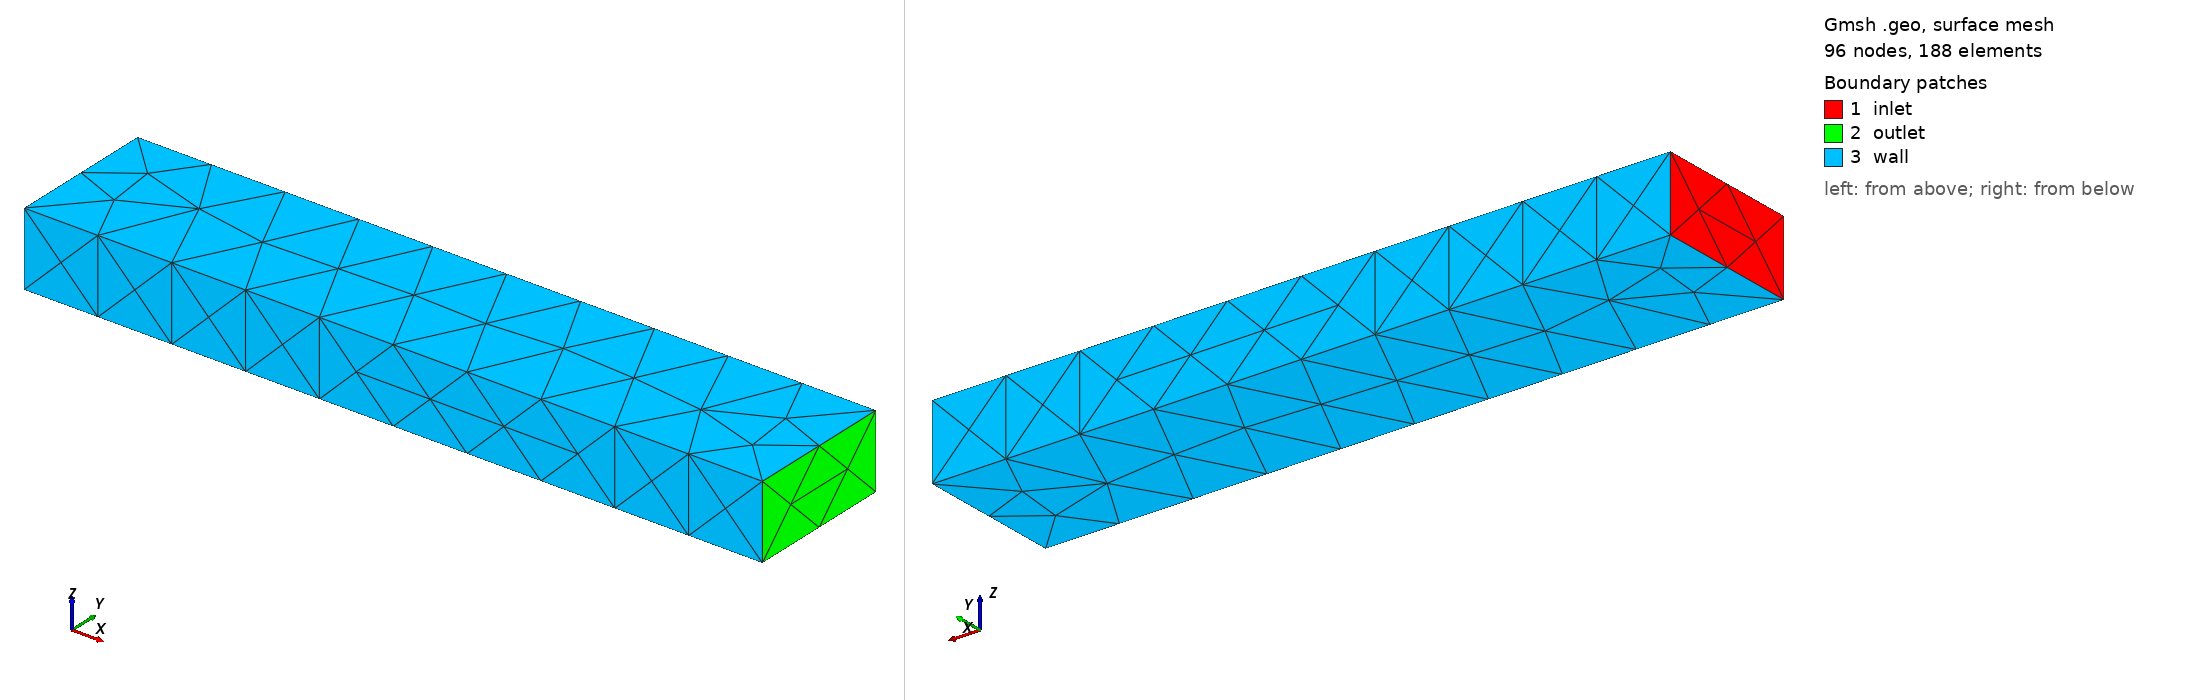

Gmsh geometry script, surface-meshed: 96 nodes, 188 surface elements. Boundary patches (legend numbers): 1 inlet, 2 outlet, 3 wall. Left view from above one corner, right view from below the opposite corner. Legend entries are the model's physical surfaces. The drawing asked Gmsh for element sizes between 1% and 20% of the model's largest extent; the script's own settings can give other sizes.

=== expected_box.geo (drawn) ===
// OpenSolver Workbench Gmsh primitive template
// geometry_id: box
// kind: box
// mesh_dimension: 3
// units: m

lc = 0.05;
Mesh.CharacteristicLengthMin = 0.05;
Mesh.CharacteristicLengthMax = 0.05;

SetFactory("OpenCASCADE");
Box(1) = {0, 0, 0, 1, 0.2, 0.1};
Physical Surface("inlet") = {1};
Physical Surface("outlet") = {2};
Physical Surface("wall") = {3, 4, 5, 6};
Physical Volume("domain") = {1};
